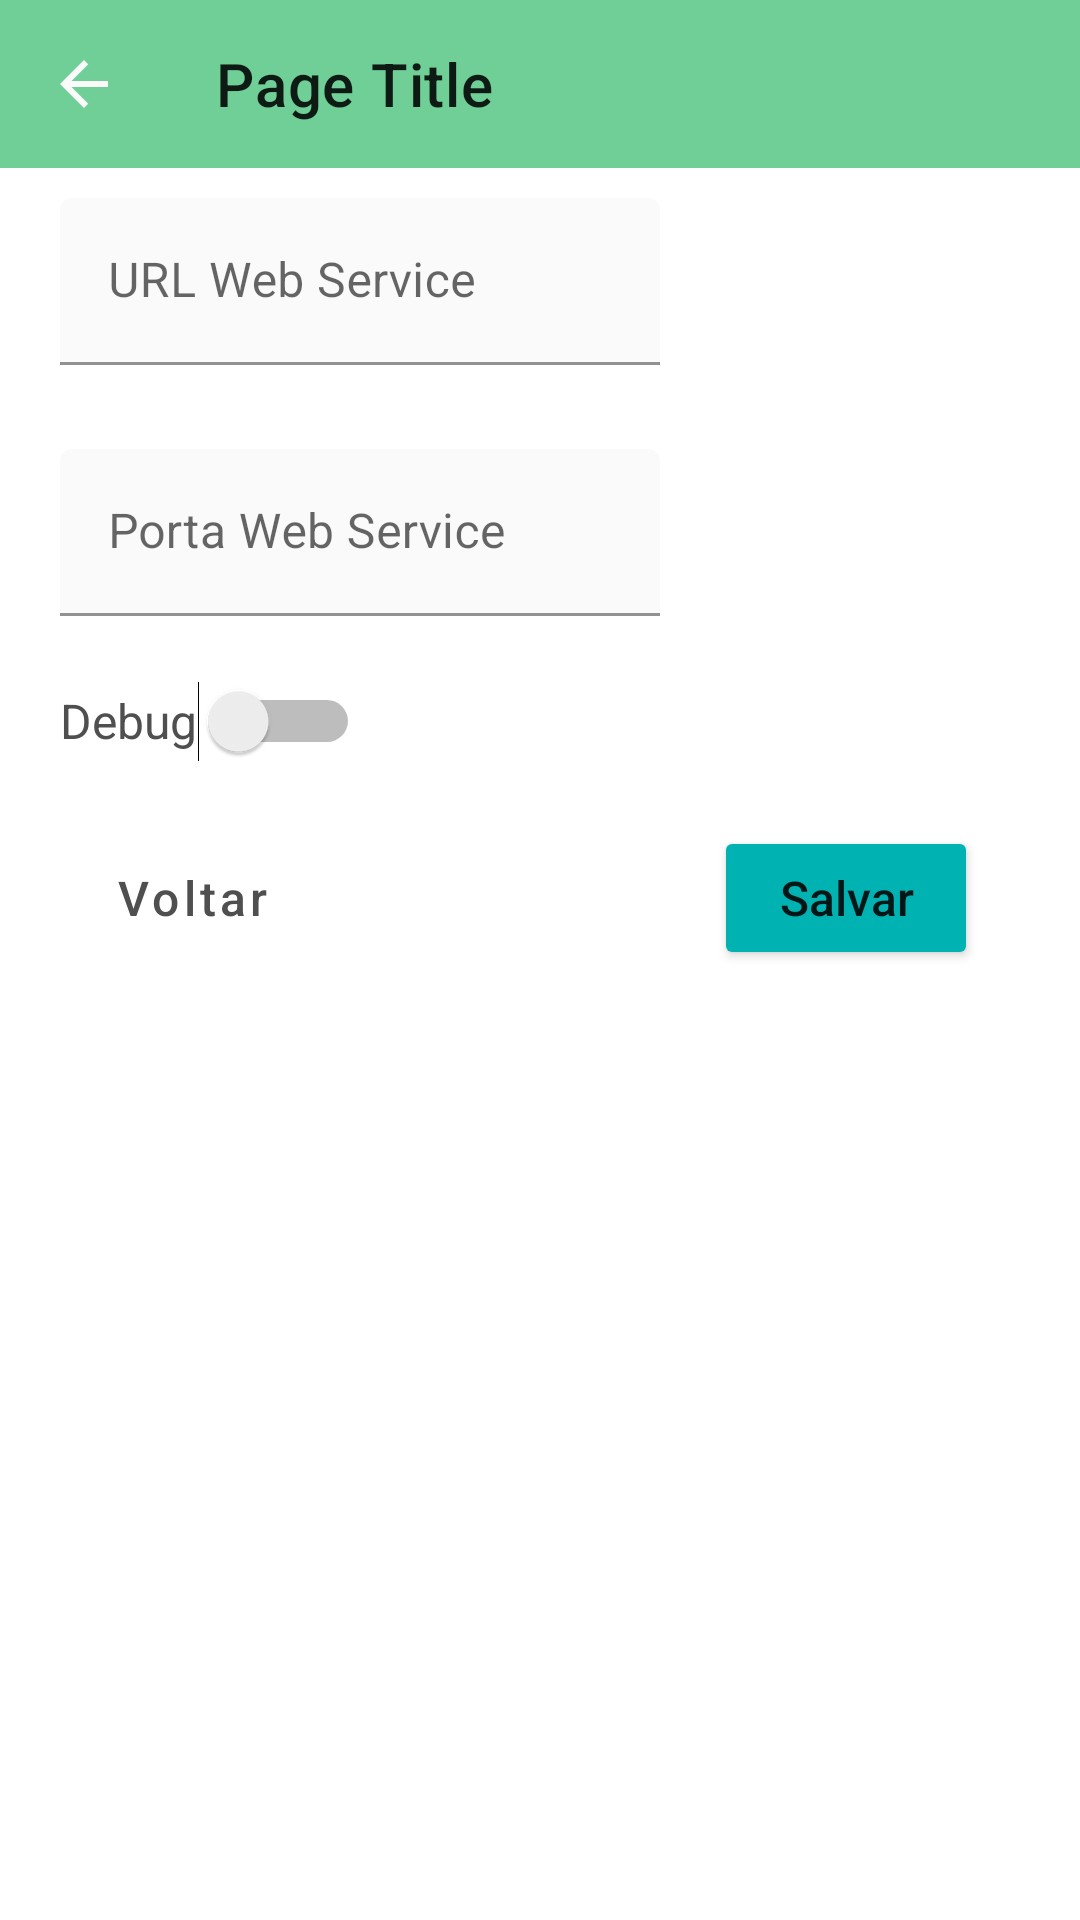

Android layout source for this screen:
<!-- AndroidManifest.xml: application theme AppTheme -->
<!-- res/layout/fragment_settings.xml -->
<?xml version="1.0" encoding="utf-8"?>
<layout xmlns:android="http://schemas.android.com/apk/res/android"
    xmlns:app="http://schemas.android.com/apk/res-auto"
    xmlns:tools="http://schemas.android.com/tools">

    <androidx.constraintlayout.widget.ConstraintLayout
        android:layout_width="match_parent"
        android:layout_height="match_parent"
        tools:context=".ui.screens.settings.SettingsFragment"
        tools:ignore="NotSibling">

        <include
            android:id="@+id/toolbar"
            layout="@layout/top_app_bar"
            android:layout_width="0dp"
            android:layout_height="wrap_content"
            app:layout_constraintEnd_toEndOf="parent"
            app:layout_constraintStart_toStartOf="parent"
            app:layout_constraintTop_toTopOf="parent" />


        <ProgressBar
            android:id="@+id/loading"
            style="Widget.ProgressBar.Small"
            android:layout_width="wrap_content"
            android:layout_height="wrap_content"
            android:layout_gravity="center"
            android:visibility="gone"
            app:layout_constraintEnd_toEndOf="parent"
            app:layout_constraintStart_toStartOf="parent"
            app:layout_constraintTop_toBottomOf="@+id/button_save" />


        <com.google.android.material.textfield.TextInputLayout
            android:id="@+id/url_web_service_text_input_layout"
            android:layout_width="0dp"
            android:layout_height="wrap_content"
            android:layout_marginTop="10dp"
            android:hint="@string/url_web_service_hint_text"
            app:boxBackgroundColor="@color/lightPaleGrey"
            app:hintTextAppearance="@style/HintText"
            app:layout_constraintStart_toStartOf="parent"
            app:layout_constraintTop_toBottomOf="@+id/toolbar">

            <com.google.android.material.textfield.TextInputEditText
                android:id="@+id/url_web_service_text_input"
                style="@style/PrimaryText.Medium"
                android:layout_width="200dp"
                android:layout_height="wrap_content"
                android:layout_marginStart="20dp"
                android:imeOptions="actionNext"
                android:singleLine="true"
                tools:text="xx.xxx.xx.xxx" />

        </com.google.android.material.textfield.TextInputLayout>


        <com.google.android.material.textfield.TextInputLayout
            android:id="@+id/porta_web_service_text_input_layout"
            android:layout_width="wrap_content"
            android:layout_height="wrap_content"
            android:layout_marginTop="@dimen/margin_normal"
            android:hint="@string/porta_web_service_hint_text"
            app:boxBackgroundColor="@color/lightPaleGrey"
            app:hintTextAppearance="@style/HintText"
            app:layout_constraintEnd_toEndOf="@+id/url_web_service_text_input_layout"
            app:layout_constraintStart_toStartOf="parent"
            app:layout_constraintTop_toBottomOf="@+id/url_web_service_text_input_layout"
            tools:ignore="MissingConstraints">

            <com.google.android.material.textfield.TextInputEditText
                android:id="@+id/porta_web_service_text_input"
                style="@style/PrimaryText.Medium"
                android:layout_width="200dp"
                android:layout_height="wrap_content"
                android:layout_marginStart="20dp"
                android:layout_marginTop="20dp"
                android:imeOptions="actionNext"
                android:singleLine="true"
                tools:text="xx.xxx.xx.xxx" />
        </com.google.android.material.textfield.TextInputLayout>

        <Switch
            android:id="@+id/debug"
            style="@style/PrimaryText.Medium"
            android:layout_width="100dp"
            android:layout_height="30dp"
            android:layout_marginStart="20dp"
            android:layout_marginTop="20dp"
            android:text="@string/debug_switch_text"
            app:boxBackgroundColor="@color/lightPaleGrey"
            app:layout_constraintStart_toStartOf="parent"
            app:layout_constraintTop_toBottomOf="@+id/porta_web_service_text_input_layout" />

        <Button
            android:id="@+id/button_back"
            style="@style/Widget.MaterialComponents.Button.TextButton.GoBack"
            android:layout_width="wrap_content"
            android:layout_height="wrap_content"
            android:layout_marginStart="20dp"
            android:layout_marginTop="20dp"
            android:text="@string/back_button_text"
            app:layout_constraintStart_toStartOf="parent"
            app:layout_constraintTop_toBottomOf="@+id/debug"
            tools:ignore="MissingConstraints" />

        <Button
            android:id="@+id/button_save"
            style="@style/SuccessButton"
            android:layout_width="wrap_content"
            android:layout_height="wrap_content"
            android:layout_marginLeft="130dp"
            android:layout_marginTop="20dp"
            android:text="@string/save_button_text"
            app:icon="@drawable/ic_check_white_20dp"
            app:layout_constraintLeft_toRightOf="@+id/button_back"
            app:layout_constraintTop_toBottomOf="@+id/debug"
            tools:ignore="MissingConstraints" />

    </androidx.constraintlayout.widget.ConstraintLayout>
</layout>
<!-- res/layout/top_app_bar.xml (included above) -->
<?xml version="1.0" encoding="utf-8"?>
<androidx.coordinatorlayout.widget.CoordinatorLayout xmlns:android="http://schemas.android.com/apk/res/android"
    xmlns:app="http://schemas.android.com/apk/res-auto"
    android:layout_width="match_parent"
    android:layout_height="match_parent">

    <com.google.android.material.appbar.AppBarLayout
        android:layout_width="match_parent"
        android:layout_height="wrap_content">

        <com.google.android.material.appbar.MaterialToolbar
            android:id="@+id/topAppBar"
            android:background="@color/green"
            android:layout_width="match_parent"
            android:layout_height="?attr/actionBarSize"
            app:navigationIcon="@drawable/ic_arrow_back_white_24dp"
            app:title="@string/page_title" />

    </com.google.android.material.appbar.AppBarLayout>
</androidx.coordinatorlayout.widget.CoordinatorLayout>
<!-- resources referenced by this layout -->
<resources>
  <color name="green">#6FCF97</color>
  <color name="lightPaleGrey">#FAFAFA</color>
  <dimen name="margin_normal">8dp</dimen>
  <!-- drawable ic_arrow_back_white_24dp (drawable) -->
  <vector android:autoMirrored="true" android:height="24dp" android:tint="#FAFAFA"
      android:viewportHeight="24.0" android:viewportWidth="24.0"
      android:width="24dp" xmlns:android="http://schemas.android.com/apk/res/android">
      <path android:fillColor="#FF000000" android:pathData="M20,11H7.83l5.59,-5.59L12,4l-8,8 8,8 1.41,-1.41L7.83,13H20v-2z"/>
  </vector>
  <string name="back_button_text">Voltar</string>
  <string name="debug_switch_text">Debug</string>
  <string name="page_title">Page Title</string>
  <string name="porta_web_service_hint_text">Porta Web Service</string>
  <string name="save_button_text">Salvar</string>
  <string name="url_web_service_hint_text">URL Web Service</string>
  <style name="HintText">
          <item name="android:textSize">16sp</item>
      </style>
  <style name="PrimaryText.Medium">
      </style>
  <style name="SuccessButton">
          <item name="android:backgroundTint">@color/irisBlue</item>
  
          <item name="android:textAllCaps">false</item>
          <item name="android:textSize">16sp</item>
      </style>
  <style name="Widget.MaterialComponents.Button.TextButton.GoBack">
  
          <item name="android:textAllCaps">false</item>
          <item name="android:textColor">@color/black</item>
          <item name="android:textSize">16sp</item>
      </style>
  <style name="AppTheme" parent="Theme.MaterialComponents.Light.NoActionBar">
          <item name="colorPrimary">@color/colorPrimary</item>
          <item name="colorAccent">@color/colorAccent</item>
          <item name="android:colorBackground">@android:color/white</item>
          <item name="colorError">@color/red</item>
      </style>
  <color name="irisBlue">#00B2B2</color>
  <color name="black">#4F4F4F</color>
  <color name="colorPrimary">#F75690</color>
  <color name="colorAccent">#35CCE0</color>
  <color name="red">#EB5757</color>
</resources>
